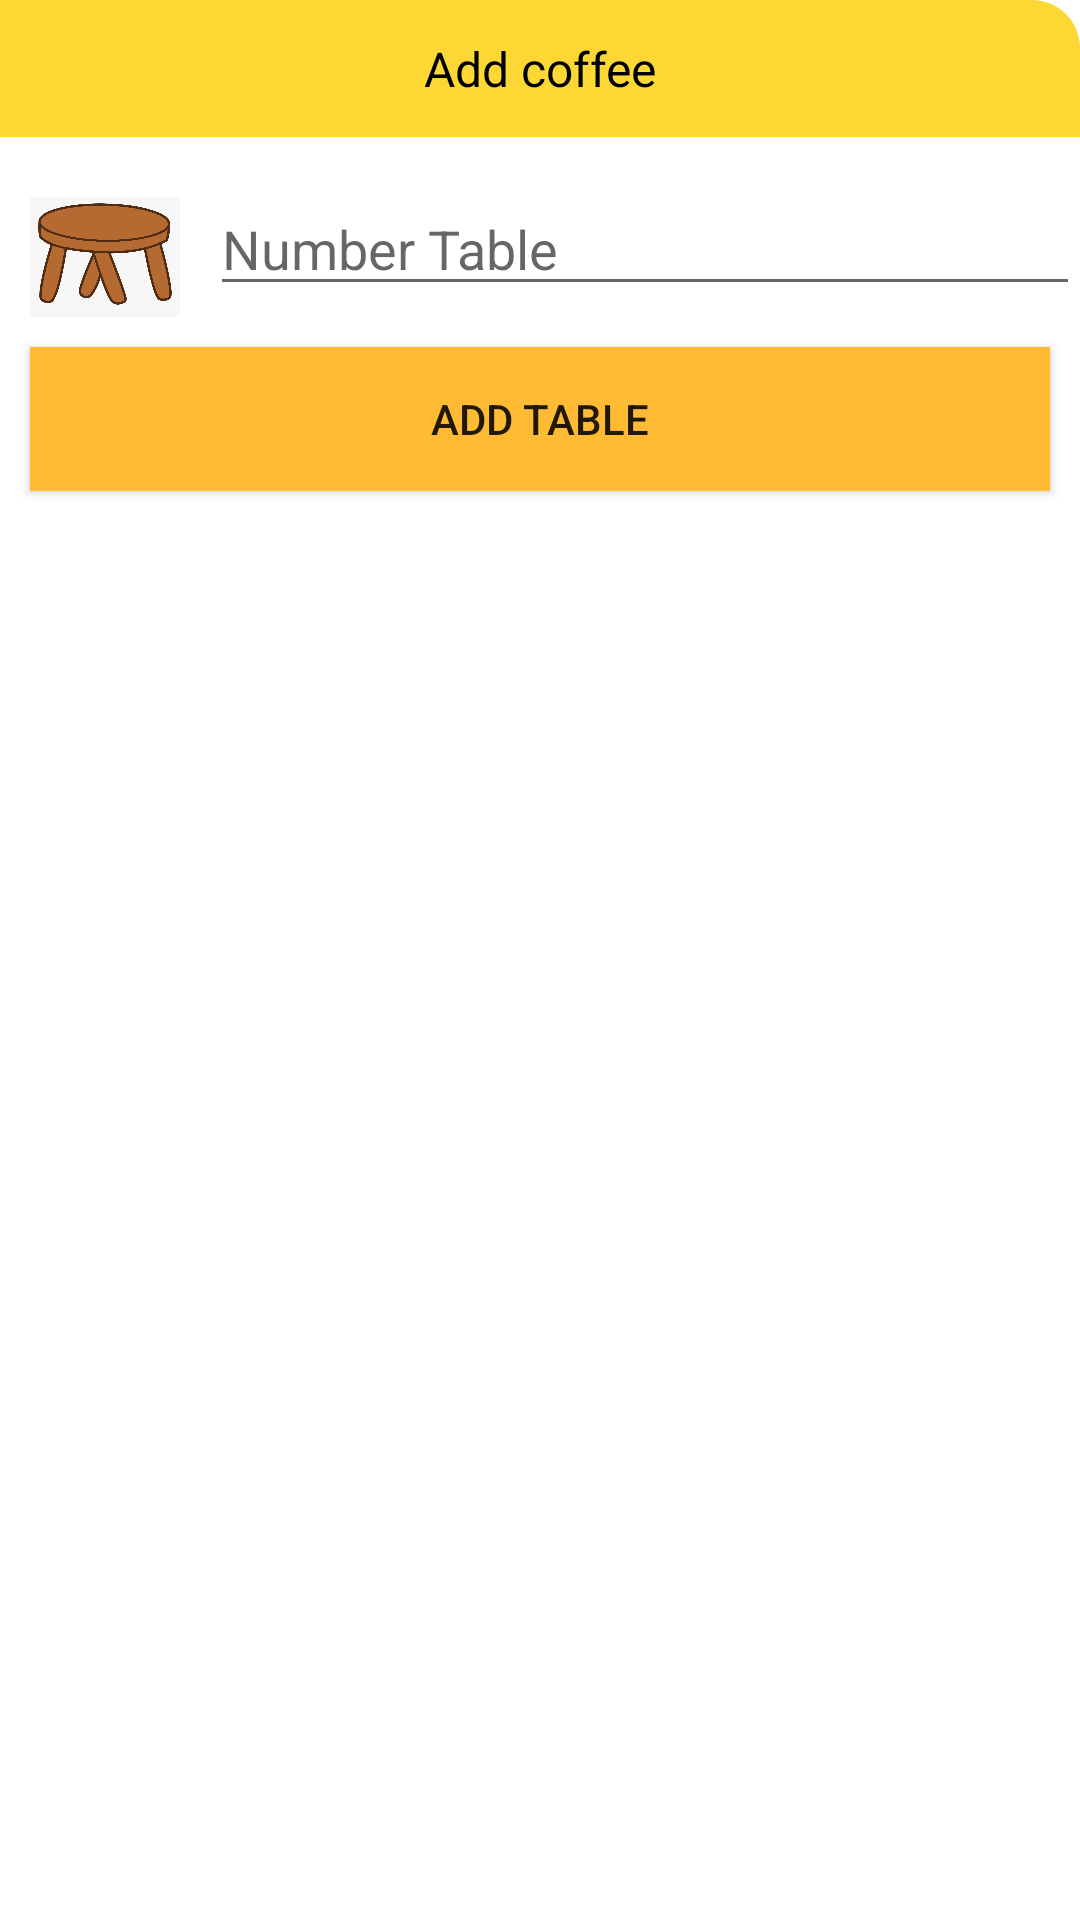

This screen was rendered from an Android layout file. Write that file and the resources it references.
<!-- AndroidManifest.xml: application theme Theme.BundleTesting -->
<!-- res/layout/layout_dialog_add_table.xml -->
<?xml version="1.0" encoding="utf-8"?>
<LinearLayout
    xmlns:android="http://schemas.android.com/apk/res/android"
    android:layout_width="match_parent"
    android:layout_height="match_parent"
    android:background="@drawable/bg_white_coner_16"
    android:layout_margin="16dp"
    android:orientation="vertical">

    <TextView
        android:id="@+id/btn_add_table"
        android:layout_width="match_parent"
        android:layout_height="wrap_content"
        android:padding="12dp"
        android:text="Add coffee"
        android:textColor="@color/black"
        android:textSize="16sp"
        android:gravity="center"
        android:background="@drawable/bg_yellow_corner_16_top"/>

        <LinearLayout
            android:layout_width="match_parent"
            android:layout_height="wrap_content"
            android:orientation="horizontal">
            <ImageView
                android:id="@+id/cf_img_add"
                android:layout_marginLeft="10dp"
                android:layout_width="50dp"
                android:layout_height="50dp"
                android:src="@drawable/tabod"
                android:layout_gravity="center"
                android:layout_marginTop="10dp"
                />
            <EditText
                android:layout_marginTop="15dp"
                android:id="@+id/add_tb_name"
                android:layout_marginLeft="10dp"
                android:layout_width="match_parent"
                android:layout_height="wrap_content"
                android:hint="Number Table"
                />
    </LinearLayout>

    <Button
        android:id="@+id/btn_add_cf"
        android:layout_marginTop="10dp"
        android:layout_width="match_parent"
        android:layout_height="wrap_content"
        android:text="Add Table"
        android:background="@android:color/holo_orange_light"
        android:layout_marginLeft="10dp"
        android:layout_marginRight="10dp"/>

</LinearLayout>
<!-- resources referenced by this layout -->
<resources>
  <color name="black">#FF000000</color>
  <!-- drawable bg_yellow_corner_16_top (drawable) -->
  <?xml version="1.0" encoding="utf-8"?>
  <shape xmlns:android="http://schemas.android.com/apk/res/android">
      <solid android:color="@color/yellow"/>
      <corners android:topLeftRadius="16dp"/>
      <corners android:topRightRadius="16dp"/>
  </shape>
  <!-- drawable tabod: png bitmap (drawable-v24, 48561 bytes) -->
  <style name="Theme.BundleTesting" parent="Theme.MaterialComponents.DayNight.NoActionBar">
          
          <item name="colorPrimary">@color/purple_500</item>
          <item name="colorPrimaryVariant">@color/purple_700</item>
          <item name="colorOnPrimary">@color/white</item>
          
          <item name="colorSecondary">@color/teal_200</item>
          <item name="colorSecondaryVariant">@color/teal_700</item>
          <item name="colorOnSecondary">@color/black</item>
          
          <item name="android:statusBarColor" tools:targetApi="l">?attr/colorPrimaryVariant</item>
          
          <item name="android:windowActionBar">false</item>
      </style>
  <color name="yellow">#FDD835</color>
  <color name="purple_500">#FF6200EE</color>
  <color name="purple_700">#FF3700B3</color>
  <color name="white">#FFFFFFFF</color>
  <color name="teal_200">#FF03DAC5</color>
  <color name="teal_700">#FF018786</color>
</resources>
